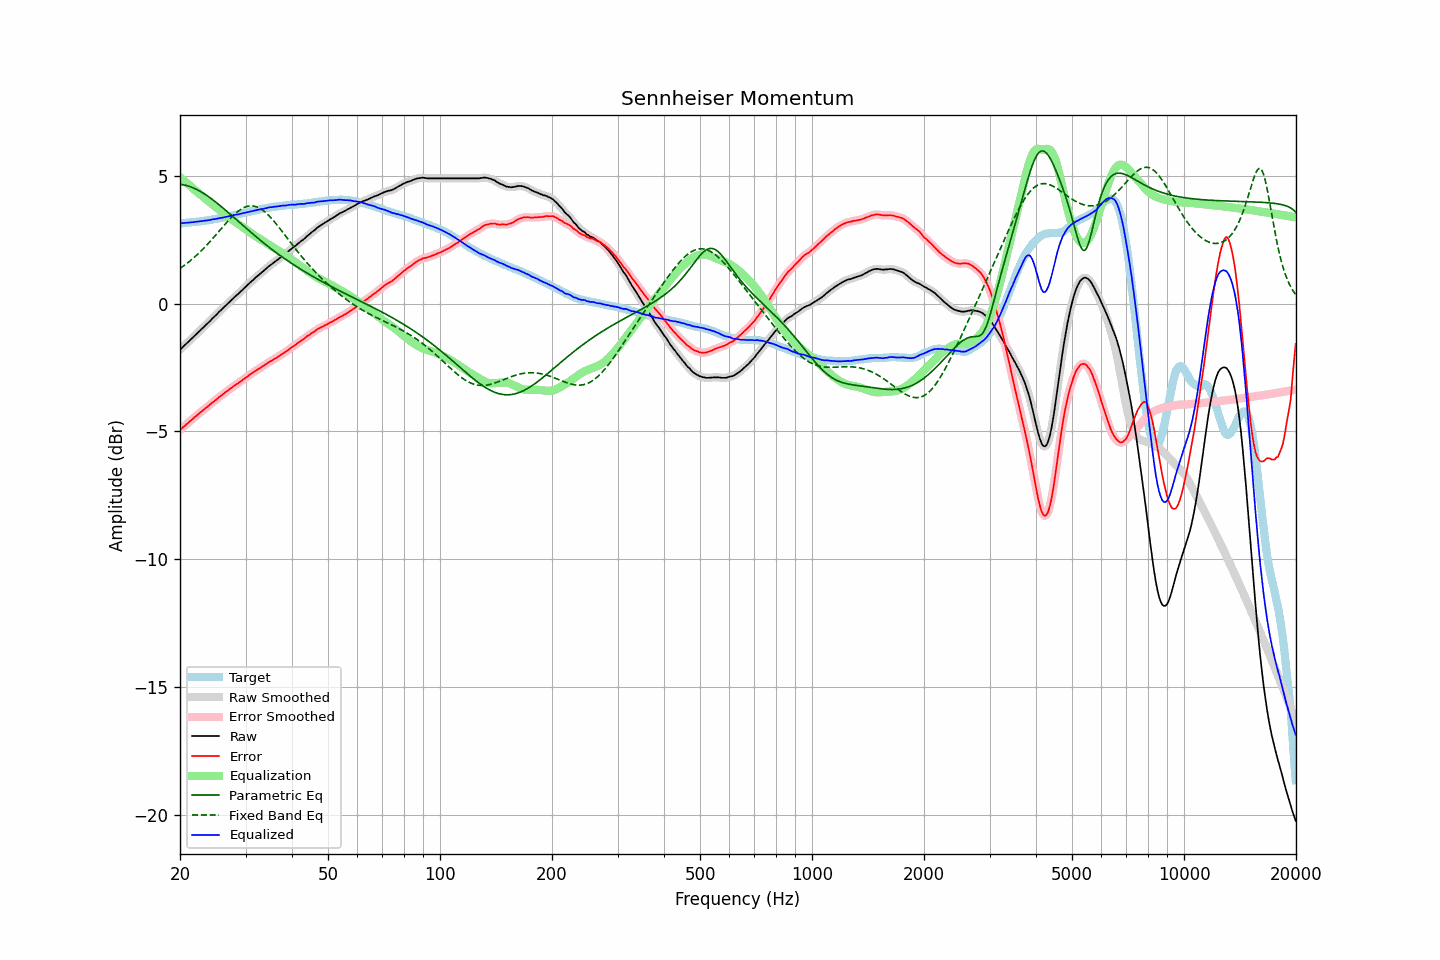

The file beside this chart, header and first rows:
frequency, raw, error, smoothed, error_smoothed, equalization, parametric_eq, fixed_band_eq, equalized_raw, equalized_smoothed, target
20.00, -1.81, -4.94, -1.81, -4.94, 4.94, 4.66, 1.37, 3.14, 3.14, 3.14
20.20, -1.75, -4.88, -1.75, -4.89, 4.89, 4.65, 1.42, 3.14, 3.14, 3.14
20.40, -1.69, -4.83, -1.69, -4.83, 4.83, 4.64, 1.46, 3.15, 3.15, 3.15
20.61, -1.63, -4.78, -1.63, -4.78, 4.78, 4.63, 1.51, 3.15, 3.15, 3.16
20.81, -1.57, -4.72, -1.57, -4.72, 4.72, 4.61, 1.55, 3.16, 3.16, 3.16
21.02, -1.51, -4.67, -1.51, -4.67, 4.67, 4.60, 1.60, 3.16, 3.16, 3.17
21.23, -1.45, -4.61, -1.45, -4.61, 4.62, 4.58, 1.65, 3.17, 3.17, 3.17
21.44, -1.39, -4.56, -1.39, -4.56, 4.56, 4.55, 1.70, 3.18, 3.18, 3.18
21.66, -1.33, -4.51, -1.33, -4.51, 4.51, 4.53, 1.76, 3.18, 3.18, 3.18
21.87, -1.27, -4.45, -1.27, -4.45, 4.45, 4.50, 1.81, 3.19, 3.19, 3.18
22.09, -1.21, -4.40, -1.21, -4.40, 4.40, 4.47, 1.87, 3.19, 3.19, 3.19
22.31, -1.15, -4.35, -1.15, -4.35, 4.35, 4.44, 1.93, 3.20, 3.20, 3.20
22.54, -1.09, -4.29, -1.09, -4.29, 4.29, 4.41, 1.99, 3.21, 3.21, 3.20
22.76, -1.03, -4.24, -1.03, -4.24, 4.24, 4.37, 2.05, 3.22, 3.22, 3.21
22.99, -0.97, -4.19, -0.97, -4.19, 4.19, 4.33, 2.11, 3.22, 3.22, 3.22
23.22, -0.91, -4.14, -0.91, -4.14, 4.14, 4.29, 2.18, 3.23, 3.23, 3.23
23.45, -0.85, -4.09, -0.85, -4.09, 4.09, 4.25, 2.24, 3.24, 3.24, 3.24
23.69, -0.79, -4.04, -0.79, -4.04, 4.04, 4.21, 2.31, 3.25, 3.25, 3.25
23.92, -0.73, -3.99, -0.73, -3.99, 3.99, 4.17, 2.38, 3.26, 3.26, 3.26
24.16, -0.67, -3.94, -0.66, -3.93, 3.93, 4.12, 2.45, 3.27, 3.27, 3.27
24.40, -0.60, -3.88, -0.60, -3.88, 3.88, 4.07, 2.52, 3.29, 3.28, 3.28
24.65, -0.54, -3.84, -0.54, -3.83, 3.83, 4.03, 2.59, 3.30, 3.30, 3.30
24.89, -0.48, -3.78, -0.47, -3.78, 3.78, 3.98, 2.66, 3.31, 3.31, 3.31
25.14, -0.42, -3.73, -0.41, -3.73, 3.73, 3.93, 2.73, 3.32, 3.32, 3.32
25.39, -0.35, -3.67, -0.35, -3.68, 3.68, 3.88, 2.81, 3.33, 3.33, 3.33
25.65, -0.29, -3.62, -0.29, -3.63, 3.63, 3.83, 2.88, 3.34, 3.34, 3.34
25.91, -0.23, -3.58, -0.23, -3.58, 3.58, 3.77, 2.95, 3.35, 3.36, 3.36
26.16, -0.17, -3.53, -0.17, -3.53, 3.53, 3.72, 3.03, 3.37, 3.36, 3.37
26.43, -0.11, -3.48, -0.11, -3.48, 3.48, 3.67, 3.10, 3.38, 3.38, 3.38
26.69, -0.05, -3.43, -0.05, -3.43, 3.44, 3.61, 3.17, 3.39, 3.39, 3.39
26.96, 0.01, -3.39, 0.01, -3.39, 3.39, 3.56, 3.24, 3.40, 3.40, 3.40
27.23, 0.07, -3.34, 0.07, -3.34, 3.34, 3.50, 3.30, 3.42, 3.42, 3.41
27.50, 0.13, -3.30, 0.13, -3.30, 3.30, 3.45, 3.37, 3.43, 3.43, 3.43
27.77, 0.19, -3.25, 0.20, -3.25, 3.25, 3.39, 3.43, 3.45, 3.45, 3.44
28.05, 0.25, -3.21, 0.25, -3.21, 3.21, 3.34, 3.49, 3.46, 3.46, 3.46
28.33, 0.31, -3.16, 0.31, -3.16, 3.16, 3.28, 3.55, 3.48, 3.47, 3.47
28.62, 0.36, -3.13, 0.37, -3.12, 3.12, 3.23, 3.60, 3.48, 3.49, 3.49
28.90, 0.42, -3.08, 0.42, -3.08, 3.08, 3.17, 3.65, 3.50, 3.50, 3.50
29.19, 0.48, -3.03, 0.48, -3.03, 3.03, 3.12, 3.69, 3.51, 3.51, 3.52
29.48, 0.54, -2.98, 0.54, -2.99, 2.99, 3.06, 3.72, 3.53, 3.53, 3.53
29.78, 0.60, -2.94, 0.60, -2.94, 2.94, 3.01, 3.76, 3.54, 3.54, 3.55
30.08, 0.66, -2.89, 0.66, -2.89, 2.89, 2.95, 3.78, 3.56, 3.56, 3.56
30.38, 0.72, -2.85, 0.72, -2.85, 2.85, 2.90, 3.80, 3.57, 3.57, 3.57
30.68, 0.78, -2.80, 0.78, -2.80, 2.80, 2.84, 3.81, 3.59, 3.59, 3.58
30.99, 0.84, -2.76, 0.84, -2.76, 2.76, 2.79, 3.82, 3.60, 3.60, 3.60
31.30, 0.89, -2.72, 0.90, -2.72, 2.72, 2.74, 3.82, 3.61, 3.61, 3.61
31.61, 0.95, -2.68, 0.95, -2.67, 2.67, 2.68, 3.81, 3.63, 3.63, 3.63
31.93, 1.01, -2.63, 1.01, -2.63, 2.63, 2.63, 3.79, 3.65, 3.64, 3.64
32.24, 1.06, -2.59, 1.06, -2.59, 2.59, 2.58, 3.77, 3.66, 3.66, 3.66
32.57, 1.11, -2.55, 1.12, -2.55, 2.55, 2.52, 3.74, 3.67, 3.67, 3.67
32.89, 1.16, -2.52, 1.17, -2.52, 2.51, 2.47, 3.71, 3.68, 3.68, 3.68
33.22, 1.22, -2.47, 1.22, -2.47, 2.47, 2.42, 3.67, 3.69, 3.69, 3.69
33.55, 1.27, -2.44, 1.28, -2.43, 2.43, 2.37, 3.62, 3.70, 3.71, 3.71
33.89, 1.33, -2.39, 1.33, -2.39, 2.39, 2.32, 3.57, 3.72, 3.72, 3.72
34.23, 1.38, -2.35, 1.39, -2.35, 2.35, 2.27, 3.52, 3.73, 3.74, 3.74
34.57, 1.44, -2.30, 1.44, -2.31, 2.31, 2.22, 3.46, 3.75, 3.75, 3.75
34.92, 1.49, -2.26, 1.49, -2.27, 2.27, 2.17, 3.39, 3.76, 3.76, 3.75
35.27, 1.53, -2.24, 1.54, -2.23, 2.23, 2.12, 3.32, 3.77, 3.77, 3.77
35.62, 1.58, -2.20, 1.58, -2.20, 2.19, 2.08, 3.25, 3.78, 3.78, 3.78
35.97, 1.63, -2.15, 1.63, -2.16, 2.16, 2.03, 3.18, 3.79, 3.78, 3.79
... 635 more rows
